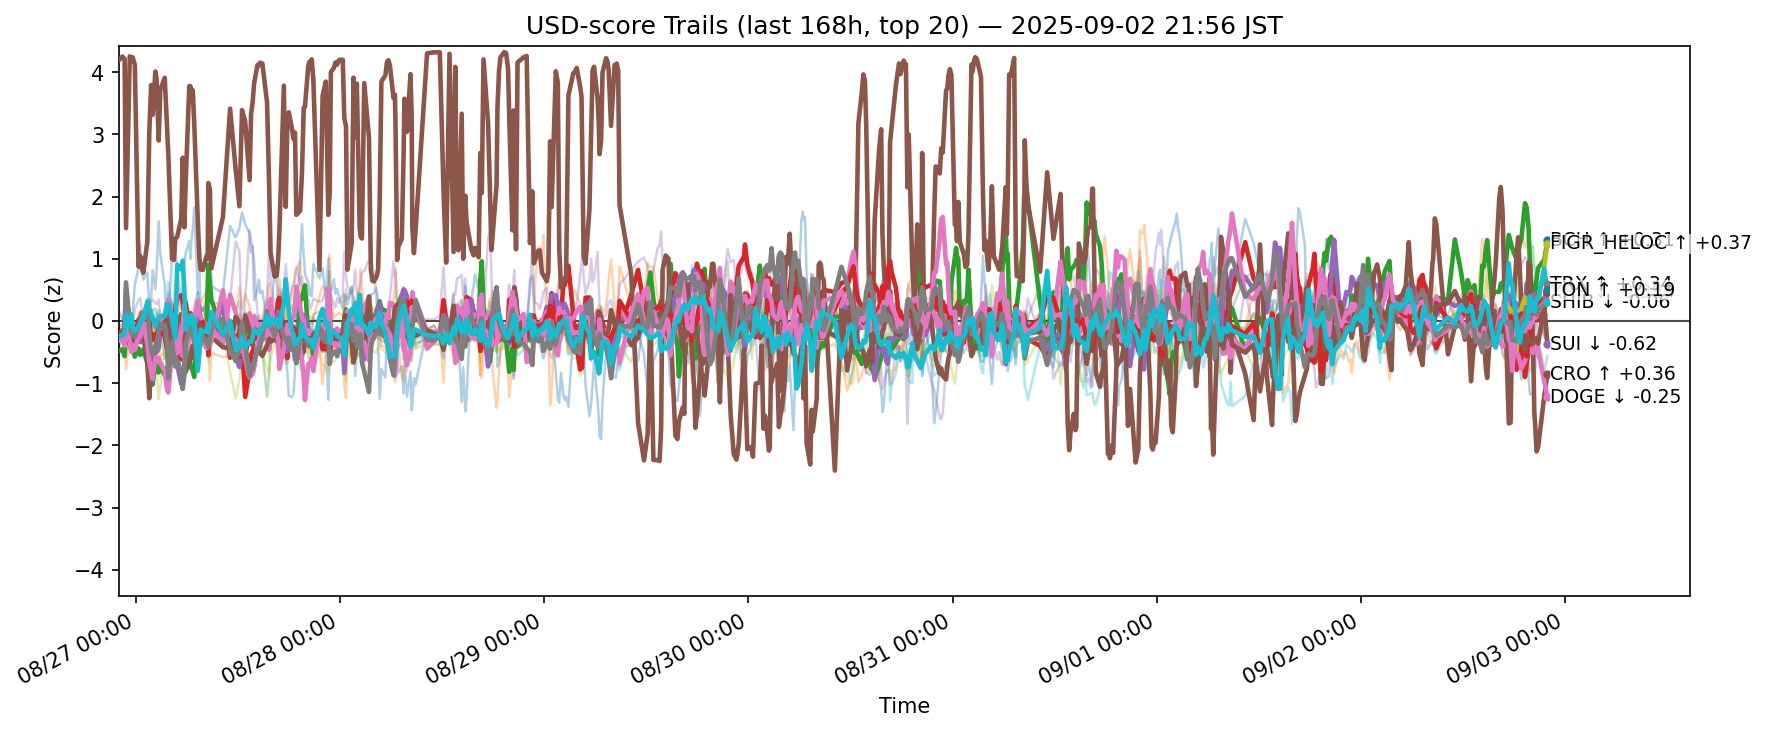

The file beside this chart, header and first rows:
ts, side, symbol, score
2025-08-26 12:57:58.626015+00:00, usd, ADA, -0.4227
2025-08-26 12:57:58.626015+00:00, usd, AVAX, -0.09974
2025-08-26 12:57:58.626015+00:00, usd, BCH, -0.482
2025-08-26 12:57:58.626015+00:00, usd, BNB, -0.1956
2025-08-26 12:57:58.626015+00:00, usd, BTC, -0.2958
2025-08-26 12:57:58.626015+00:00, usd, CRO, 4.19
2025-08-26 12:57:58.626015+00:00, usd, DOGE, -0.3
2025-08-26 12:57:58.626015+00:00, usd, ETH, -0.1005
2025-08-26 12:57:58.626015+00:00, usd, HBAR, -0.1767
2025-08-26 12:57:58.626015+00:00, usd, HYPE, 0.1648
2025-08-26 12:57:58.626015+00:00, usd, LINK, -0.02847
2025-08-26 12:57:58.626015+00:00, usd, LTC, -0.1183
2025-08-26 12:57:58.626015+00:00, usd, SHIB, -0.174
2025-08-26 12:57:58.626015+00:00, usd, SOL, -0.1217
2025-08-26 12:57:58.626015+00:00, usd, SUI, -0.2871
2025-08-26 12:57:58.626015+00:00, usd, TON, -0.3181
2025-08-26 12:57:58.626015+00:00, usd, TRX, -0.2484
2025-08-26 12:57:58.626015+00:00, usd, UNI, -0.5251
2025-08-26 12:57:58.626015+00:00, usd, XLM, -0.275
2025-08-26 12:57:58.626015+00:00, usd, XRP, -0.2417
2025-08-26 13:23:12.336822+00:00, usd, ADA, -0.3107
2025-08-26 13:23:12.336822+00:00, usd, AVAX, -0.2006
2025-08-26 13:23:12.336822+00:00, usd, BCH, -0.4552
2025-08-26 13:23:12.336822+00:00, usd, BNB, -0.1744
2025-08-26 13:23:12.336822+00:00, usd, BTC, -0.2406
2025-08-26 13:23:12.336822+00:00, usd, CRO, 4.25
2025-08-26 13:23:12.336822+00:00, usd, DOGE, -0.3022
2025-08-26 13:23:12.336822+00:00, usd, ETH, -0.04282
2025-08-26 13:23:12.336822+00:00, usd, HBAR, -0.1984
2025-08-26 13:23:12.336822+00:00, usd, HYPE, 0.02785
2025-08-26 13:23:12.336822+00:00, usd, LINK, -0.1427
2025-08-26 13:23:12.336822+00:00, usd, LTC, -0.1505
2025-08-26 13:23:12.336822+00:00, usd, SHIB, -0.196
2025-08-26 13:23:12.336822+00:00, usd, SOL, -0.1899
2025-08-26 13:23:12.336822+00:00, usd, SUI, -0.2633
2025-08-26 13:23:12.336822+00:00, usd, TON, -0.3005
2025-08-26 13:23:12.336822+00:00, usd, TRX, -0.222
2025-08-26 13:23:12.336822+00:00, usd, UNI, -0.4855
2025-08-26 13:23:12.336822+00:00, usd, XLM, -0.2199
2025-08-26 13:23:12.336822+00:00, usd, XRP, -0.2386
2025-08-26 13:39:03.283151+00:00, usd, ADA, -0.2843
2025-08-26 13:39:03.283151+00:00, usd, AVAX, -0.2863
2025-08-26 13:39:03.283151+00:00, usd, BCH, -0.5654
2025-08-26 13:39:03.283151+00:00, usd, BNB, -0.09881
2025-08-26 13:39:03.283151+00:00, usd, BTC, -0.2318
2025-08-26 13:39:03.283151+00:00, usd, CRO, 4.213
2025-08-26 13:39:03.283151+00:00, usd, DOGE, -0.27
2025-08-26 13:39:03.283151+00:00, usd, ETH, -0.04508
2025-08-26 13:39:03.283151+00:00, usd, HBAR, -0.1925
2025-08-26 13:39:03.283151+00:00, usd, HYPE, 0.02335
2025-08-26 13:39:03.283151+00:00, usd, LINK, -0.08533
2025-08-26 13:39:03.283151+00:00, usd, LTC, -0.1448
2025-08-26 13:39:03.283151+00:00, usd, SHIB, -0.2151
2025-08-26 13:39:03.283151+00:00, usd, SOL, -0.1615
2025-08-26 13:39:03.283151+00:00, usd, SUI, -0.2756
2025-08-26 13:39:03.283151+00:00, usd, TON, -0.4011
2025-08-26 13:39:03.283151+00:00, usd, TRX, -0.1368
2025-08-26 13:39:03.283151+00:00, usd, UNI, -0.5419
2025-08-26 13:39:03.283151+00:00, usd, XLM, -0.1461
2025-08-26 13:39:03.283151+00:00, usd, XRP, -0.2105
... 12,280 more rows
